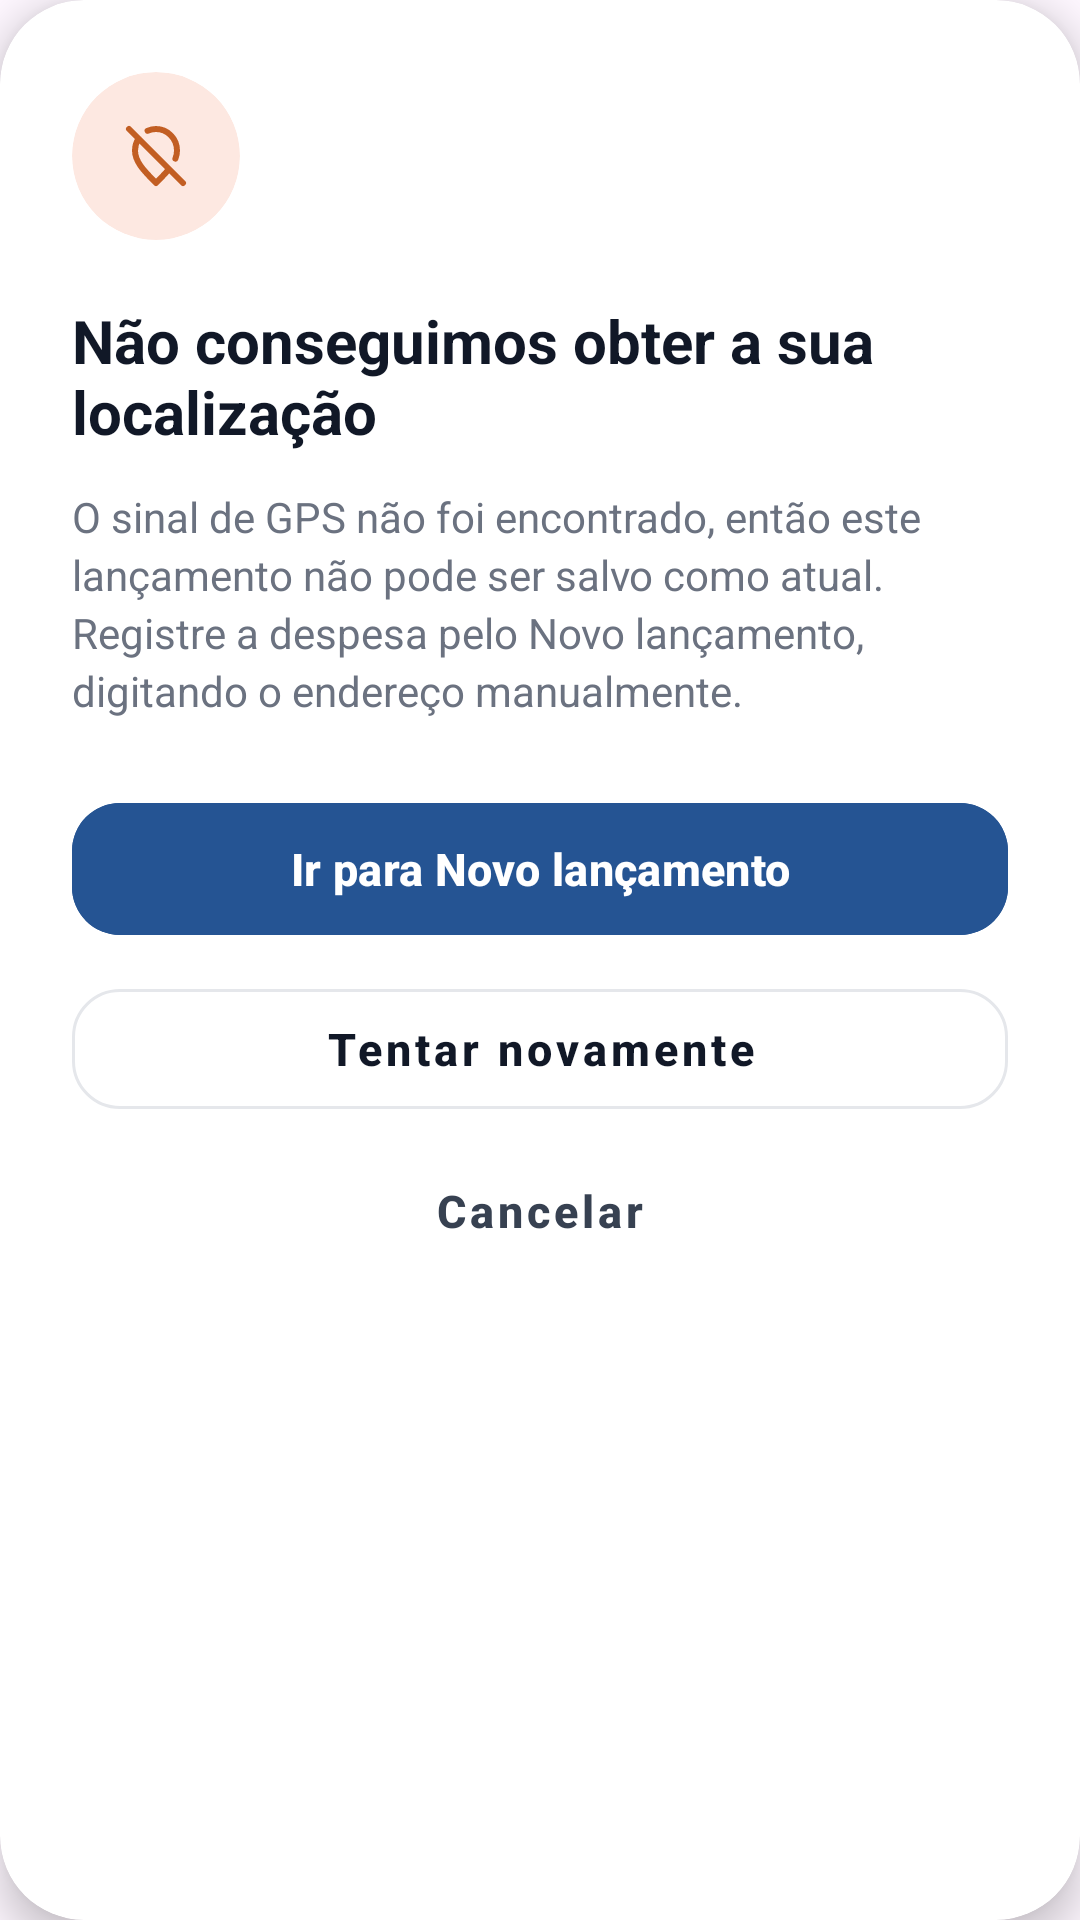

Produce the Android XML layout that renders to this screen, including the resource entries it uses.
<!-- AndroidManifest.xml: application theme Theme.PIC -->
<!-- res/layout/dialog_location_error.xml -->
<?xml version="1.0" encoding="utf-8"?>
<com.google.android.material.card.MaterialCardView xmlns:android="http://schemas.android.com/apk/res/android"
    xmlns:app="http://schemas.android.com/apk/res-auto"
    android:layout_width="match_parent"
    android:layout_height="wrap_content"
    android:layout_margin="24dp"
    app:cardBackgroundColor="@color/white"
    app:cardCornerRadius="28dp"
    app:cardElevation="8dp"
    app:strokeWidth="0dp">

    <LinearLayout
        android:layout_width="match_parent"
        android:layout_height="wrap_content"
        android:orientation="vertical"
        android:padding="24dp">

        
        <com.google.android.material.card.MaterialCardView
            android:layout_width="56dp"
            android:layout_height="56dp"
            app:cardBackgroundColor="#FDE8E1"
            app:cardCornerRadius="28dp"
            app:cardElevation="0dp"
            app:strokeWidth="0dp">

            <ImageView
                android:layout_width="24dp"
                android:layout_height="24dp"
                android:layout_gravity="center"
                android:contentDescription="@null"
                android:src="@drawable/location_slash"
                app:tint="#C25E23" />
        </com.google.android.material.card.MaterialCardView>

        
        <TextView
            android:id="@+id/tvLocationErrorTitle"
            android:layout_width="match_parent"
            android:layout_height="wrap_content"
            android:layout_marginTop="20dp"
            android:text="@string/location_error_title"
            android:textColor="#111827"
            android:textSize="20sp"
            android:textStyle="bold" />

        
        <TextView
            android:id="@+id/tvLocationErrorDesc"
            android:layout_width="match_parent"
            android:layout_height="wrap_content"
            android:layout_marginTop="12dp"
            android:lineSpacingExtra="3dp"
            android:text="@string/location_error_description"
            android:textColor="#6B7280"
            android:textSize="14sp" />

        
        <com.google.android.material.button.MaterialButton
            android:id="@+id/btnNewEntry"
            android:layout_width="match_parent"
            android:layout_height="52dp"
            android:layout_marginTop="24dp"
            android:backgroundTint="#255493"
            android:text="@string/btn_go_to_new_entry"
            android:textAllCaps="false"
            android:textSize="15sp"
            android:textStyle="bold"
            app:cornerRadius="16dp" />

        
        <com.google.android.material.button.MaterialButton
            android:id="@+id/btnTryAgain"
            style="@style/Widget.MaterialComponents.Button.OutlinedButton"
            android:layout_width="match_parent"
            android:layout_height="52dp"
            android:layout_marginTop="8dp"
            android:text="@string/btn_try_again"
            android:textAllCaps="false"
            android:textColor="#111827"
            android:textSize="15sp"
            android:textStyle="bold"
            app:cornerRadius="16dp"
            app:strokeColor="#E5E7EB"
            app:strokeWidth="1dp" />

        
        <com.google.android.material.button.MaterialButton
            android:id="@+id/btnCancel"
            style="@style/Widget.MaterialComponents.Button.TextButton"
            android:layout_width="match_parent"
            android:layout_height="48dp"
            android:layout_marginTop="4dp"
            android:text="@string/btn_cancel"
            android:textAllCaps="false"
            android:textColor="#374151"
            android:textSize="15sp"
            android:textStyle="bold" />

    </LinearLayout>
</com.google.android.material.card.MaterialCardView>
<!-- resources referenced by this layout -->
<resources>
  <!-- drawable location_slash (drawable) -->
  <vector xmlns:android="http://schemas.android.com/apk/res/android" android:height="26dp" android:viewportHeight="24" android:viewportWidth="24" android:width="26dp">
        
      <path android:fillColor="#00000000" android:pathData="M9.197,3.6C10.056,3.214 11.003,3 12,3C15.866,3 19,6.224 19,10.2C19,11.128 18.809,12.015 18.473,12.875M16.344,16.343C15.098,17.887 13.549,19.407 12,21C8.5,17.4 5,14.176 5,10.2C5,8.714 5.437,7.334 6.187,6.187M3,3L21,21" android:strokeColor="#000000" android:strokeLineCap="round" android:strokeLineJoin="round" android:strokeWidth="2"/>
      
  </vector>
  <string name="btn_cancel">Cancelar</string>
  <string name="btn_go_to_new_entry">Ir para Novo lançamento</string>
  <string name="btn_try_again">Tentar novamente</string>
  <string name="location_error_description">O sinal de GPS não foi encontrado, então este lançamento não pode ser salvo como atual. Registre a despesa pelo Novo lançamento, digitando o endereço manualmente.</string>
  <string name="location_error_title">Não conseguimos obter a sua localização</string>
  <style name="Theme.PIC" parent="Base.Theme.PIC" />
  <style name="Base.Theme.PIC" parent="Theme.Material3.DayNight.NoActionBar">
          
          
      </style>
  <!-- not gathered from this repository: default colours our renderer supplied (Android Studio template values) -->
  <color name="white">#FFFFFFFF</color>
</resources>
